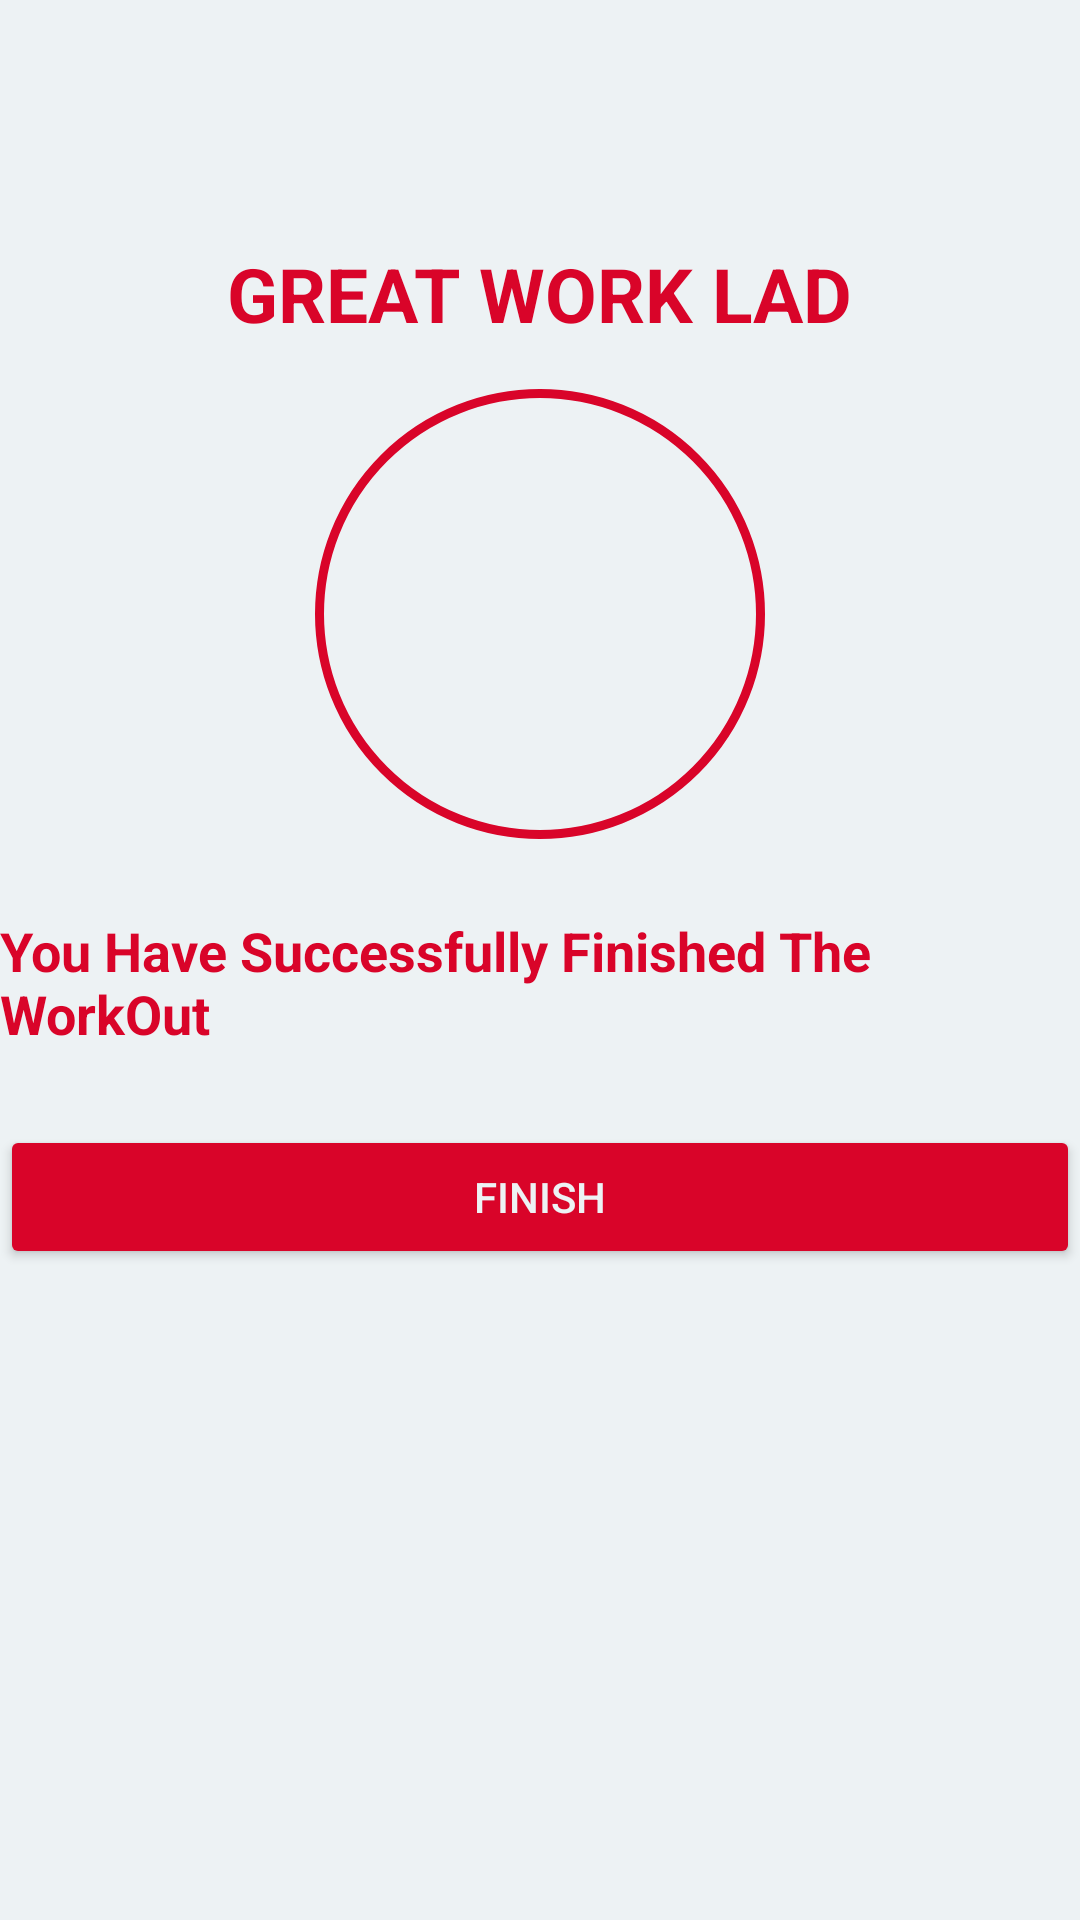

Produce the Android XML layout that renders to this screen, including the resource entries it uses.
<!-- AndroidManifest.xml: application theme Theme.7MinutesWorkOutApp -->
<!-- res/layout/activity_finish.xml -->
<?xml version="1.0" encoding="utf-8"?>
<LinearLayout xmlns:android="http://schemas.android.com/apk/res/android"
    xmlns:app="http://schemas.android.com/apk/res-auto"
    xmlns:tools="http://schemas.android.com/tools"
    android:layout_width="match_parent"
    android:layout_height="match_parent"
    tools:context=".FinishActivity"
    android:orientation="vertical"
    android:background="@color/aLittleWhite">

    <androidx.appcompat.widget.Toolbar
        android:id="@+id/finishToolBar"
        android:layout_width="match_parent"
        android:layout_height="?android:attr/actionBarSize"
        android:background="@color/aLittleWhite"
        android:theme="@style/ToolBarTheme"
        app:titleTextColor="@color/primaryDark"
        />

    <TextView
        android:id="@+id/finishTitleTv"
        android:layout_width="wrap_content"
        android:layout_height="wrap_content"
        android:text="GREAT WORK LAD"
        android:layout_marginTop="25dp"
        android:layout_gravity="center"
        android:textSize="25sp"
        android:textStyle="bold"
        android:textColor="@color/primaryDark"
        />

    <LinearLayout
        android:layout_width="150dp"
        android:layout_height="150dp"
        android:layout_gravity="center"
        android:layout_marginTop="15dp"
        android:background="@drawable/item_ripple"
        android:gravity="center">

        
        <ImageView
            android:layout_width="50dp"
            android:layout_height="50dp"
            android:contentDescription="@string/image"
            android:src="@drawable/ic_finish" />
    </LinearLayout>

    <TextView
        android:id="@+id/finishTv"
        android:layout_width="wrap_content"
        android:layout_height="wrap_content"
        android:text="You Have Successfully Finished The WorkOut"
        android:layout_gravity="center"
        android:textColor="@color/primaryDark"
        android:layout_marginTop="25dp"
        android:textStyle="bold"
        android:textSize="18sp"/>

    <Button
        android:id="@+id/finishBtn"
        android:layout_width="match_parent"
        android:layout_height="wrap_content"
        android:layout_marginTop="25dp"
        android:padding="10dp"
        android:text="FINISH"
        android:backgroundTint="@color/primaryDark"
        android:textColor="@color/aLittleWhite"/>

</LinearLayout>
<!-- resources referenced by this layout -->
<resources>
  <color name="aLittleWhite">#EDF2F4</color>
  <color name="primaryDark">#D90429</color>
  <!-- drawable item_ripple (drawable) -->
  <?xml version="1.0" encoding="utf-8"?>
  <ripple xmlns:android="http://schemas.android.com/apk/res/android" android:color="@color/accent">
  
      <item android:id="@android:id/mask">
          <shape android:shape="oval">
              <solid android:color="@color/aLittleWhite"/>
          </shape>
  
      </item>
      <item android:drawable="@drawable/item_circular"/>
  </ripple>
  <string name="image">image</string>
  <style name="ToolBarTheme" parent="@style/ThemeOverlay.MaterialComponents.ActionBar">
          <item name="colorControlNormal">@color/primaryDark</item>
      </style>
  <style name="Theme.7MinutesWorkOutApp" parent="Theme.MaterialComponents.DayNight.NoActionBar">
          
          <item name="colorPrimary">@color/purple_500</item>
          <item name="colorPrimaryVariant">@color/purple_700</item>
          <item name="colorOnPrimary">@color/white</item>
          
          <item name="colorSecondary">@color/teal_200</item>
          <item name="colorSecondaryVariant">@color/teal_700</item>
          <item name="colorOnSecondary">@color/black</item>
          
          <item name="android:statusBarColor" tools:targetApi="l">?attr/colorPrimaryVariant</item>
          
      </style>
  <color name="accent">#8D99AE</color>
  <!-- drawable item_circular (drawable) -->
  <?xml version="1.0" encoding="utf-8"?>
  <shape xmlns:android="http://schemas.android.com/apk/res/android"
      android:shape="oval">
      <stroke android:width="3dp" android:color="@color/primaryDark"/>
      <solid android:color="@color/aLittleWhite"/>
  
  </shape>
  <color name="purple_500">#FF6200EE</color>
  <color name="purple_700">#FF3700B3</color>
  <color name="white">#FFFFFFFF</color>
  <color name="teal_200">#FF03DAC5</color>
  <color name="teal_700">#FF018786</color>
  <color name="black">#FF000000</color>
</resources>
